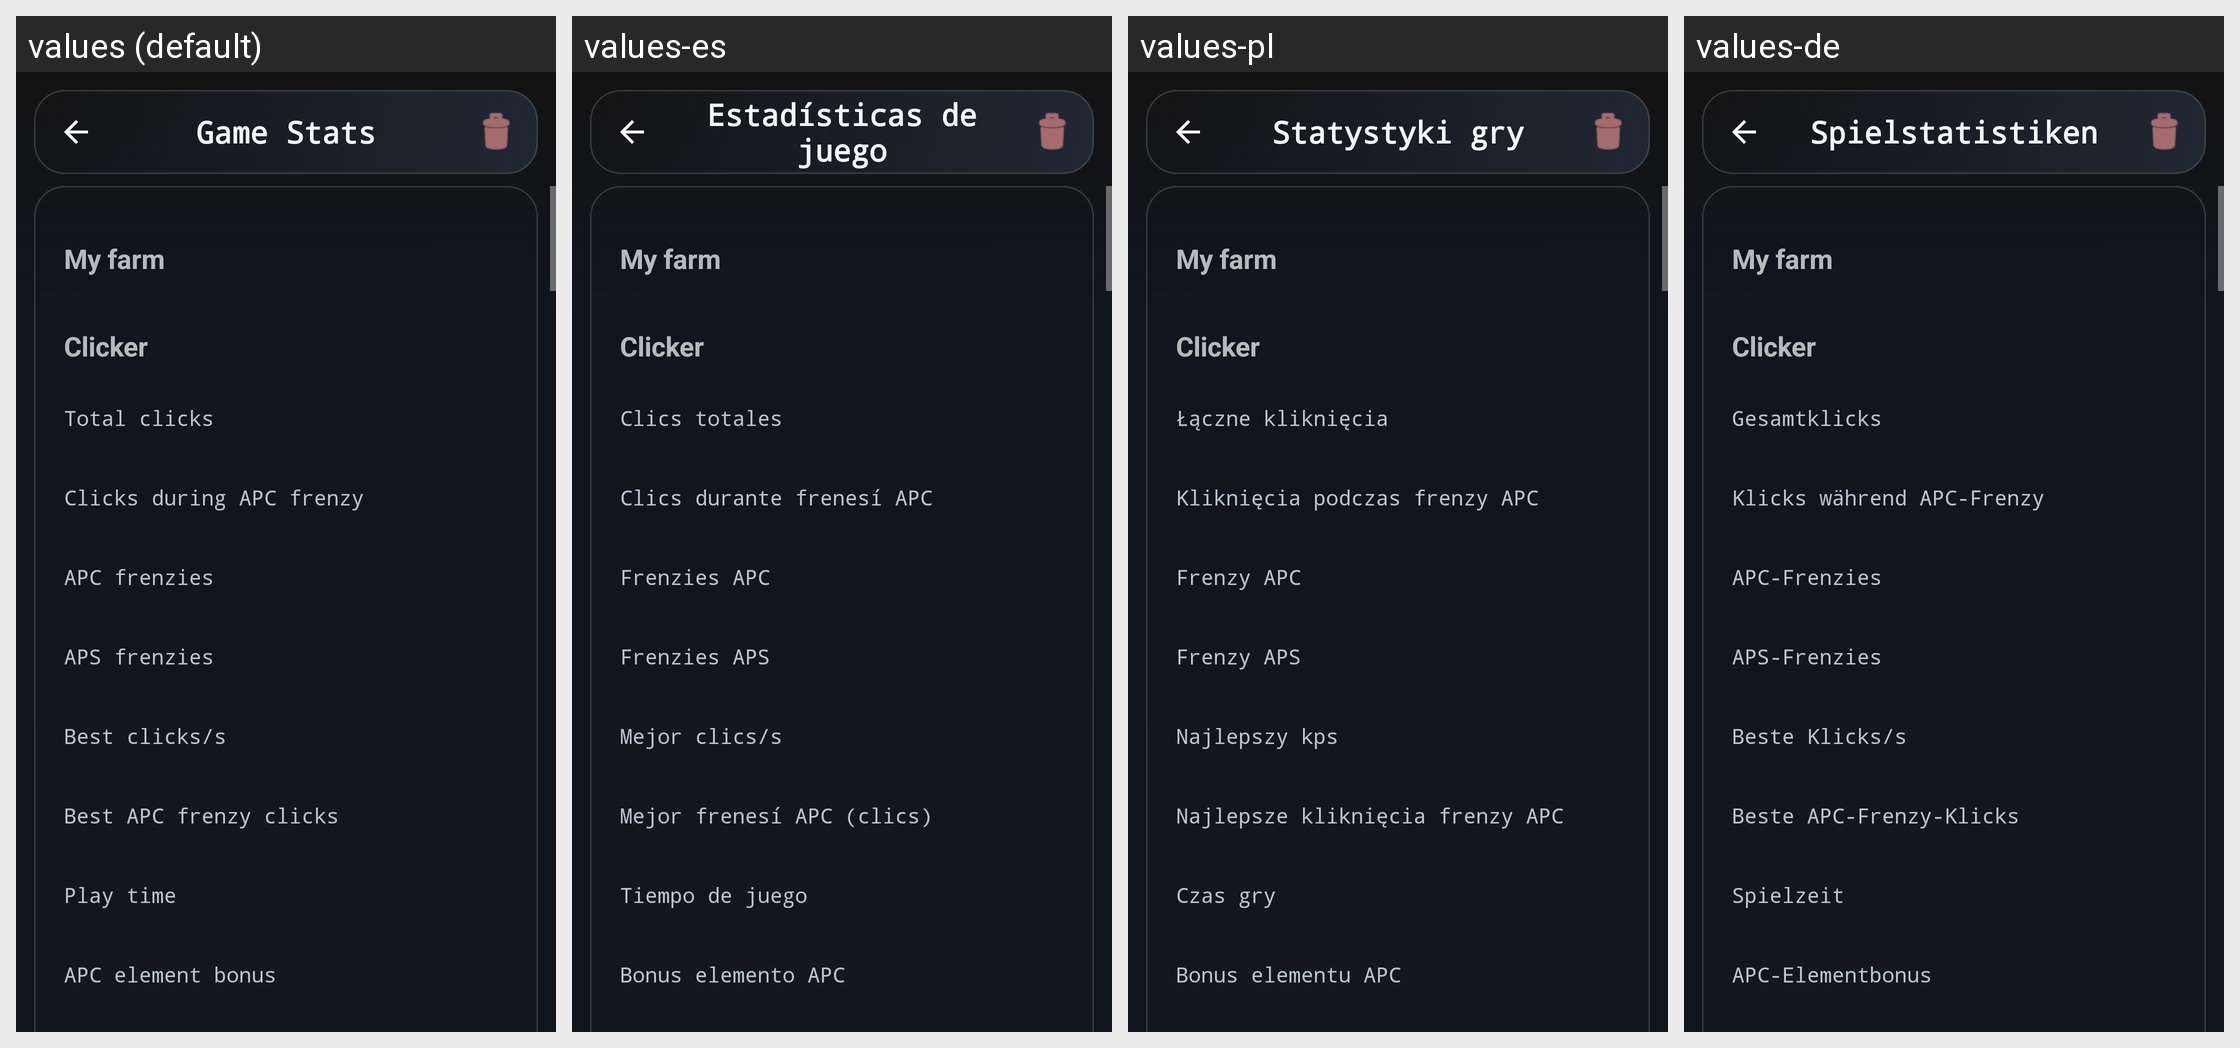

This grid shows one Android layout under several languages. Give, for every string resource on the screen, its name, the default text and each shown locale's text.
Android screen res/layout/activity_clicker_stats.xml rendered under 4 locales, left to right: values (default), values-es, values-pl, values-de. Device: Nexus 5 (rendered at 1080×1920; each locale shown at half size, 540×960, under a caption strip naming it); theme Theme.A2U.
Other locales in the repository, not shown: values-el, values-fr, values-in, values-it, values-nl, values-pt, values-ro, values-ru, values-tr, values-uk.
Strings drawn on this screen, with the default value and each locale's value (text and hints the layout hard-codes, and strings that could not be matched under every locale, appear in the picture but are not listed):

clicker_stats_title
  values: Game Stats
  values-es: Estadísticas de juego
  values-pl: Statystyki gry
  values-de: Spielstatistiken

farm_title
  values: My farm
  values-es: My farm  [not translated; the default value is used]
  values-pl: My farm  [not translated; the default value is used]
  values-de: My farm  [not translated; the default value is used]

hub_clicker_title
  values: Clicker
  values-es: Clicker
  values-pl: Clicker
  values-de: Clicker

stat_total_clicks
  values: Total clicks
  values-es: Clics totales
  values-pl: Łączne kliknięcia
  values-de: Gesamtklicks

stat_frenzy_clicks
  values: Clicks during APC frenzy
  values-es: Clics durante frenesí APC
  values-pl: Kliknięcia podczas frenzy APC
  values-de: Klicks während APC-Frenzy

stat_apc_frenzies
  values: APC frenzies
  values-es: Frenzies APC
  values-pl: Frenzy APC
  values-de: APC-Frenzies

stat_aps_frenzies
  values: APS frenzies
  values-es: Frenzies APS
  values-pl: Frenzy APS
  values-de: APS-Frenzies

stat_max_cps
  values: Best clicks/s
  values-es: Mejor clics/s
  values-pl: Najlepszy kps
  values-de: Beste Klicks/s

stat_max_apc_clicks
  values: Best APC frenzy clicks
  values-es: Mejor frenesí APC (clics)
  values-pl: Najlepsze kliknięcia frenzy APC
  values-de: Beste APC-Frenzy-Klicks

stat_play_time
  values: Play time
  values-es: Tiempo de juego
  values-pl: Czas gry
  values-de: Spielzeit

stat_element_bonus_apc
  values: APC element bonus
  values-es: Bonus elemento APC
  values-pl: Bonus elementu APC
  values-de: APC-Elementbonus
